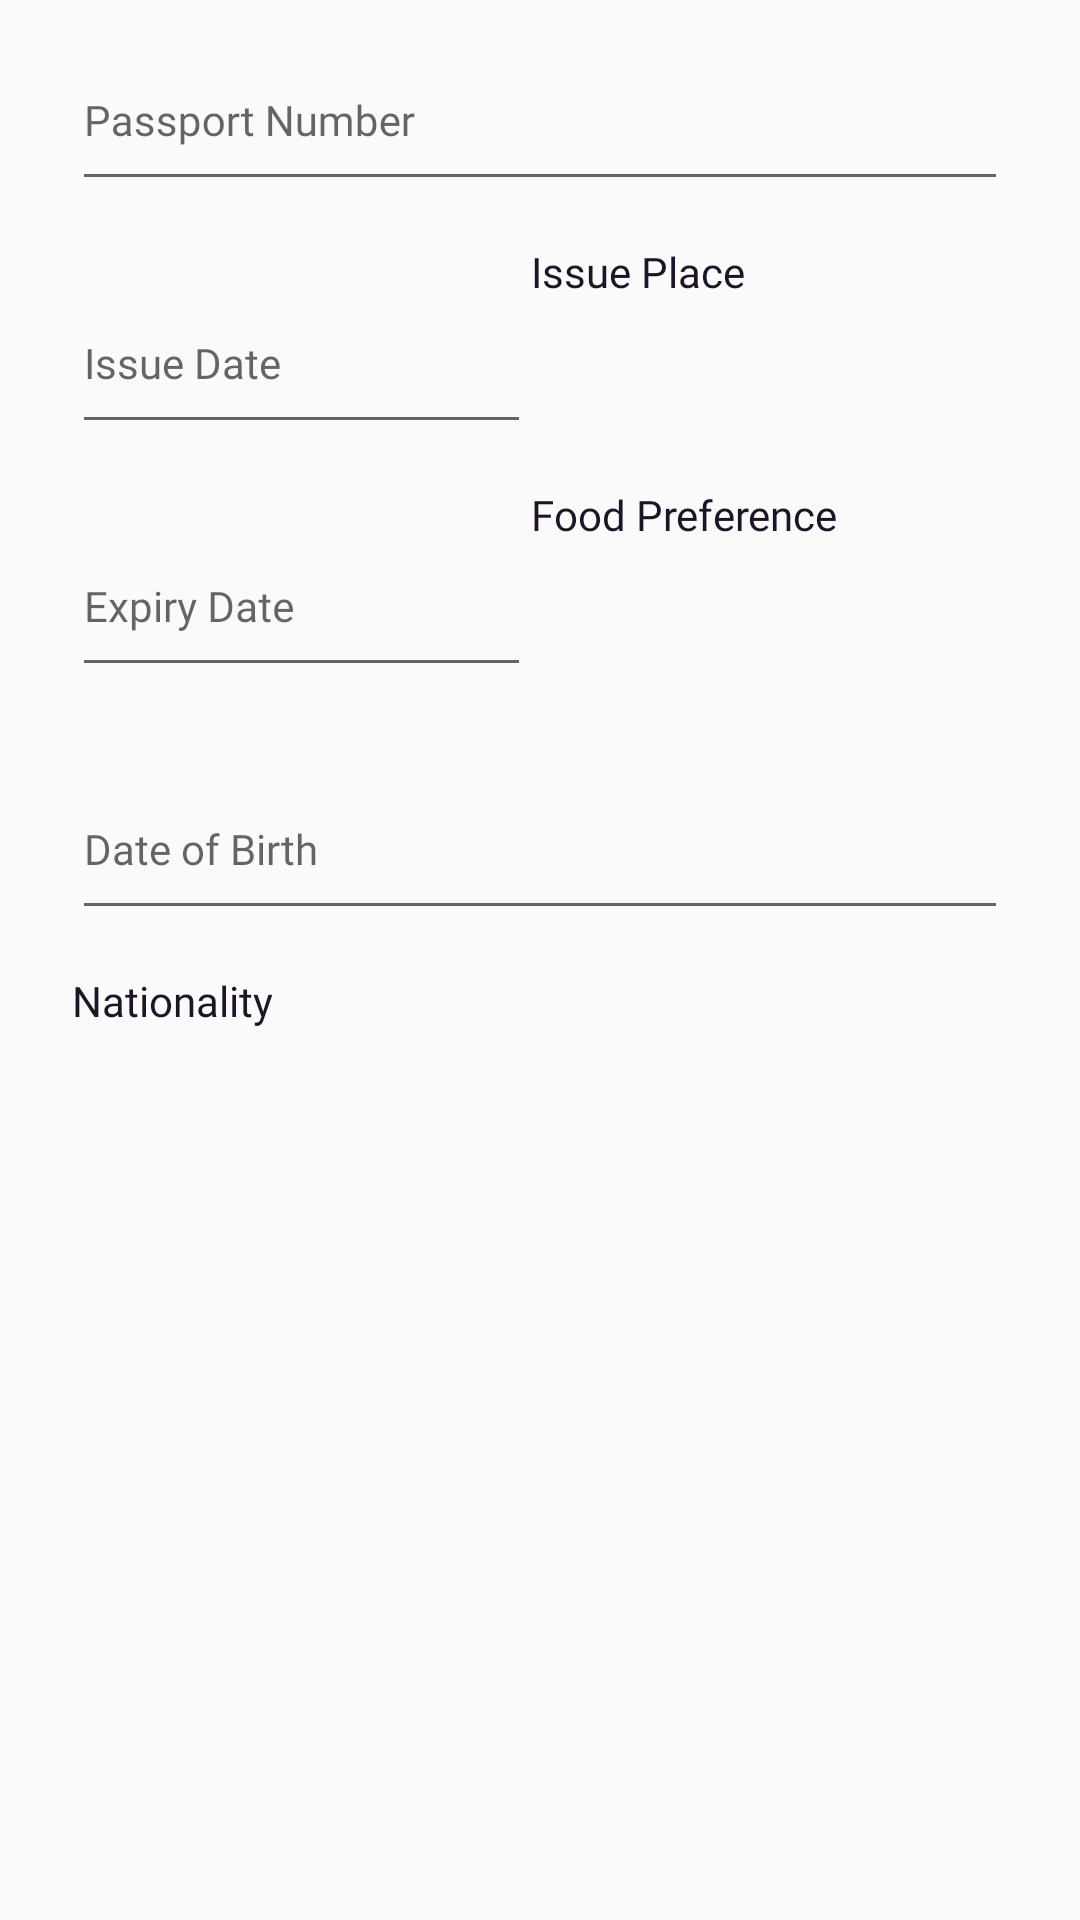

Reconstruct the res/layout file that produces this screen, plus the resources it refers to.
<!-- AndroidManifest.xml: application theme Theme.JetSet -->
<!-- res/layout/layout_passenger_edit_second.xml -->
<?xml version="1.0" encoding="utf-8"?>
<LinearLayout xmlns:android="http://schemas.android.com/apk/res/android"
    xmlns:app="http://schemas.android.com/apk/res-auto"
    android:id="@+id/sign_up_passenger_second"
    android:layout_width="match_parent"
    android:layout_height="match_parent"
    android:layout_marginTop="14dp"
    android:background="@drawable/rounded_button"
    android:backgroundTint="@color/white"
    android:gravity="center_horizontal"
    android:orientation="vertical"
    android:paddingHorizontal="24dp"
    android:paddingBottom="8dp">


    <com.google.android.material.textfield.TextInputLayout
        android:id="@+id/textView0"
        android:layout_width="match_parent"
        android:layout_height="wrap_content"
        android:fontFamily="@font/poppins_regular"
        android:textColor="@color/darkPurple"
        android:textSize="14sp"
        app:placeholderText="Enter 9 Digit Number"
        app:placeholderTextAppearance="@style/PlaceholderTextStyle">

        <com.google.android.material.textfield.TextInputEditText
            android:id="@+id/editPassportNumber"
            android:layout_width="match_parent"
            android:layout_height="56dp"
            android:fontFamily="@font/poppins_medium"
            android:hint="Passport Number"
            android:inputType="number"
            android:textSize="14sp" />
    </com.google.android.material.textfield.TextInputLayout>

    <LinearLayout
        android:layout_width="match_parent"
        android:layout_height="wrap_content"
        android:layout_marginTop="14dp"
        android:baselineAligned="false"
        android:gravity="center"
        android:orientation="horizontal">

        <com.google.android.material.textfield.TextInputLayout
            android:layout_width="wrap_content"
            android:layout_height="wrap_content"
            android:layout_weight="0.45"
            android:fontFamily="@font/poppins_regular"
            android:textColor="@color/darkPurple"
            android:textSize="14sp"
            app:placeholderText="D/M/YYYY"
            app:placeholderTextAppearance="@style/PlaceholderTextStyle">

            <com.google.android.material.textfield.TextInputEditText
                android:id="@+id/editTextDate"
                android:layout_width="match_parent"
                android:layout_height="56dp"
                android:ems="5"
                android:fontFamily="@font/poppins_medium"
                android:hint="Issue Date"
                android:inputType="date"
                android:textSize="14sp" />
        </com.google.android.material.textfield.TextInputLayout>

        <LinearLayout
            android:layout_width="0dp"
            android:layout_height="match_parent"
            android:layout_weight="1"
            android:gravity="start"
            android:orientation="vertical">

            <TextView
                android:id="@+id/textLast"
                android:layout_width="wrap_content"
                android:layout_height="wrap_content"
                android:fontFamily="@font/poppins_regular"
                android:text="Issue Place"
                android:textColor="@color/darkPurple"
                android:textSize="14sp" />








        </LinearLayout>

    </LinearLayout>

    <LinearLayout
        android:layout_width="match_parent"
        android:layout_height="wrap_content"
        android:layout_marginTop="14dp"
        android:baselineAligned="false"
        android:gravity="center"
        android:orientation="horizontal">

        <com.google.android.material.textfield.TextInputLayout
            android:layout_width="wrap_content"
            android:layout_height="wrap_content"
            android:layout_weight="0.45"
            android:fontFamily="@font/poppins_regular"
            android:textColor="@color/darkPurple"
            android:textSize="14sp"
            app:placeholderText="D/M/YYYY"
            app:placeholderTextAppearance="@style/PlaceholderTextStyle">

            <com.google.android.material.textfield.TextInputEditText
                android:id="@+id/editTextDate2"
                android:layout_width="match_parent"
                android:layout_height="56dp"
                android:ems="5"
                android:fontFamily="@font/poppins_medium"
                android:hint="Expiry Date"
                android:inputType="date"
                android:textSize="14sp" />
        </com.google.android.material.textfield.TextInputLayout>

        <LinearLayout
            android:layout_width="0dp"
            android:layout_height="match_parent"
            android:layout_weight="1"
            android:gravity="start"
            android:orientation="vertical">

            <TextView
                android:id="@+id/textFood"
                android:layout_width="wrap_content"
                android:layout_height="wrap_content"
                android:fontFamily="@font/poppins_regular"
                android:text="Food Preference"
                android:textColor="@color/darkPurple"
                android:textSize="14sp" />








        </LinearLayout>

    </LinearLayout>

    <com.google.android.material.textfield.TextInputLayout
        android:layout_width="match_parent"
        android:layout_height="wrap_content"
        android:layout_marginTop="14dp"
        android:fontFamily="@font/poppins_regular"
        android:textColor="@color/darkPurple"
        android:textSize="14sp"
        app:placeholderText="D/M/YYYY"
        app:placeholderTextAppearance="@style/PlaceholderTextStyle">

        <com.google.android.material.textfield.TextInputEditText
            android:id="@+id/editTextDate3"
            android:layout_width="match_parent"
            android:layout_height="56dp"
            android:fontFamily="@font/poppins_medium"
            android:hint="Date of Birth"
            android:inputType="date"
            android:textSize="14sp" />
    </com.google.android.material.textfield.TextInputLayout>

    <TextView
        android:id="@+id/textView3"
        android:layout_width="match_parent"
        android:layout_height="wrap_content"
        android:layout_marginTop="14dp"
        android:fontFamily="@font/poppins_regular"
        android:text="Nationality"
        android:textColor="@color/darkPurple"
        android:textSize="14sp" />








</LinearLayout>
<!-- resources referenced by this layout -->
<resources>
  <color name="darkPurple">#1D1526</color>
  <color name="white">#FFFAFAFA</color>
  <style name="PlaceholderTextStyle" parent="TextAppearance.MaterialComponents.Caption">
          <item name="android:textColor">#9b9b9b</item>
      </style>
  <style name="Theme.JetSet" parent="Base.Theme.JetSet" />
  <style name="Base.Theme.JetSet" parent="Theme.AppCompat.DayNight.NoActionBar">
          
          
          <item name="colorAccent">@color/pink</item>
      </style>
  <color name="pink">#ff4981</color>
</resources>
